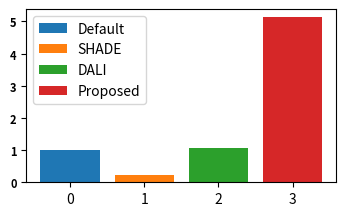

The script that saved this image: (Note: this script raises an exception after producing the figure.)
import os
import matplotlib.pyplot as plot
import numpy as np
import argparse

COMPARED_SYSTEMS_LABELS = ["Default", "SHADE", "DALI", "Proposed"]

BAR_LABELS = ["Default", "SHADE", "DALI", "Proposed"]

# each item is [resnet50, resnet101, efficientnetb0, ssd]
MEAN_TIME = [142, 651, 132, 27.7]
normalized_val = 142

if __name__=="__main__":
    # plot and axis object
    fig, ax = plot.subplots(figsize=(4, 2.25))
    xtick_labels = []

    for i, barval in enumerate(MEAN_TIME):
        ax.bar(i, normalized_val/barval, label=BAR_LABELS[i])
    
    # print(np.arange(0, len(NETWORK_NAMES)))
    # plot.tick_params(axis='both', which='major', labelsize=12)
    plot.yticks(fontweight='bold', fontsize=8)
    # set the legends and limit in y axis
    #ax.legend(ncol=3, loc="upper center", fontsize=6, frameon=False)
    #ax.get_legend().get_frame().set_alpha(None)
    #ax.get_legend().get_frame().set_facecolor((1, 1, 1, 0.1))
    # ax.set_yscale("log")
    ax.legend()
    ax.set_xticks(np.arange(0, len(BAR_LABELS)))
    ax.set_xticklabels(BAR_LABELS, {'fontsize':8, 'fontweight': "bold"})
    ax.set_ylabel("Avg. Batch Read Speedup", {'fontsize':8, 'fontweight': "bold"})
    
    fig.savefig("fig_mean_batch_readtime.png", dpi=600, bbox_inches="tight")
    # fig.savefig("fig_infer_computelatency.pdf", format="pdf", bbox_inches="tight")
